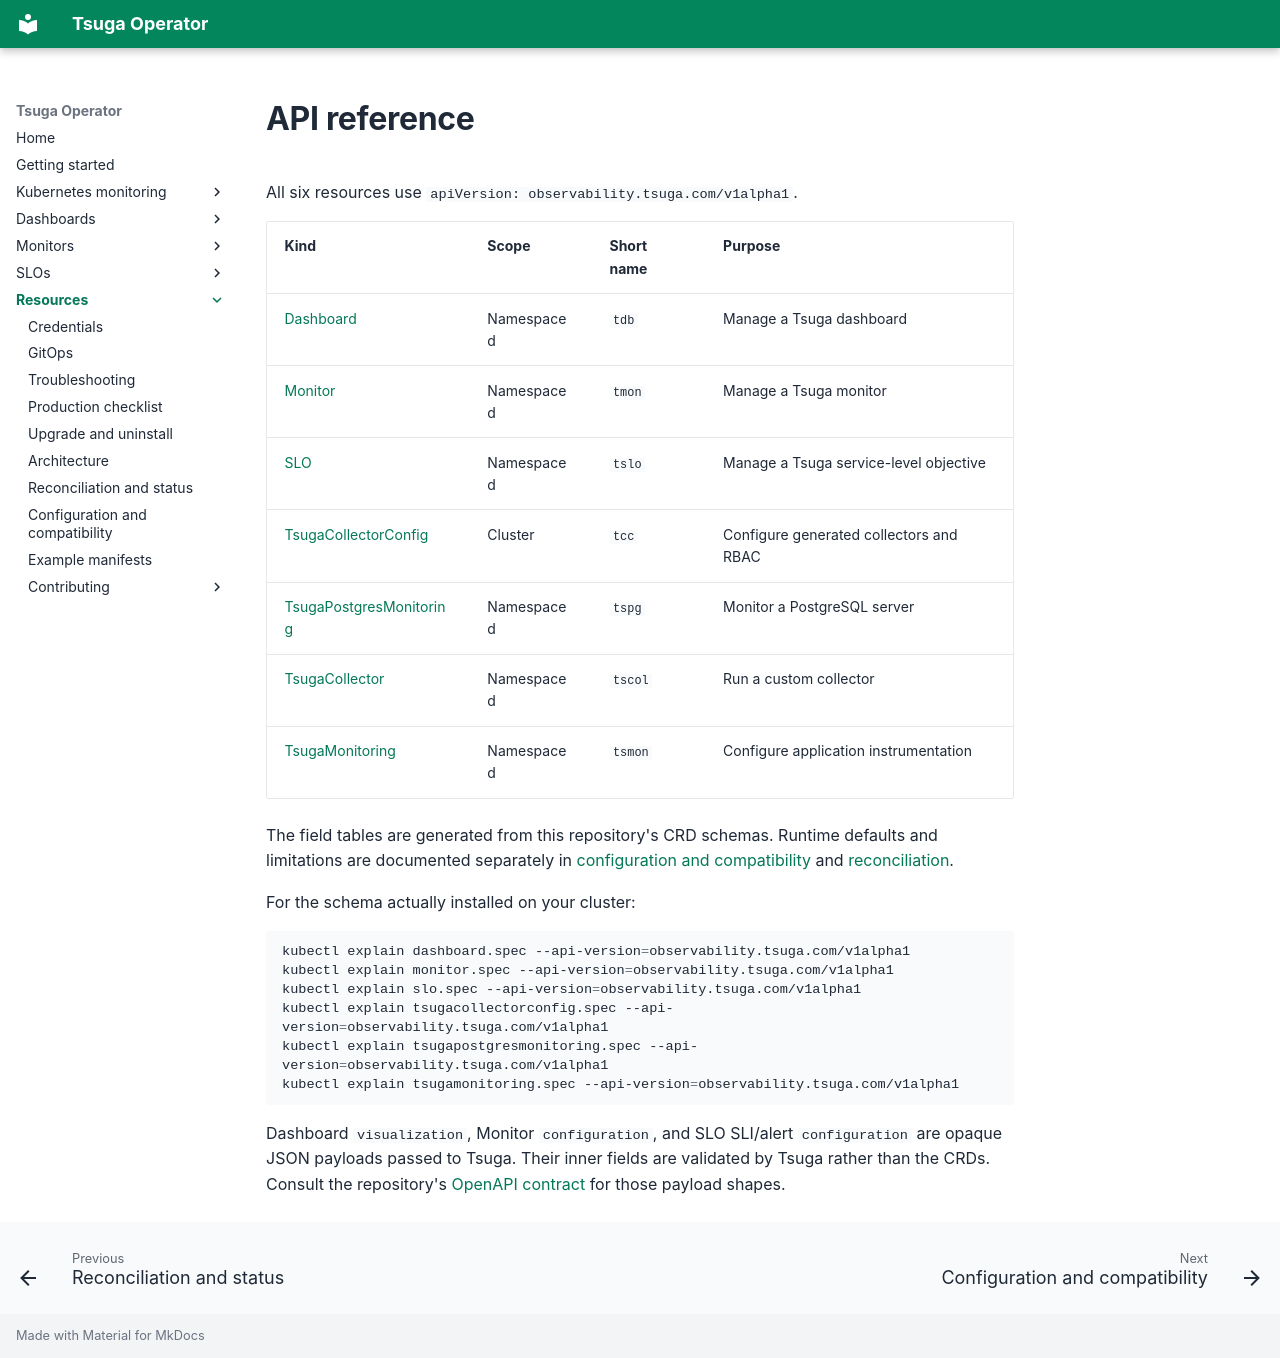

repository: tsuga-dev/tsuga-operator · page: reference/index.html · generator: mkdocs

# API reference

All six resources use `apiVersion: observability.tsuga.com/v1alpha1`.

| Kind | Scope | Short name | Purpose |
| --- | --- | --- | --- |
| [Dashboard](dashboard.md) | Namespaced | `tdb` | Manage a Tsuga dashboard |
| [Monitor](monitor.md) | Namespaced | `tmon` | Manage a Tsuga monitor |
| [SLO](slo.md) | Namespaced | `tslo` | Manage a Tsuga service-level objective |
| [TsugaCollectorConfig](tsugacollectorconfig.md) | Cluster | `tcc` | Configure generated collectors and RBAC |
| [TsugaPostgresMonitoring](tsugapostgresmonitoring.md) | Namespaced | `tspg` | Monitor a PostgreSQL server |
| [TsugaCollector](tsugacollector.md) | Namespaced | `tscol` | Run a custom collector |
| [TsugaMonitoring](tsugamonitoring.md) | Namespaced | `tsmon` | Configure application instrumentation |

The field tables are generated from this repository's CRD schemas. Runtime defaults and limitations are documented separately in [configuration and compatibility](configuration.md) and [reconciliation](../concepts/reconciliation.md).

For the schema actually installed on your cluster:

```sh
kubectl explain dashboard.spec --api-version=observability.tsuga.com/v1alpha1
kubectl explain monitor.spec --api-version=observability.tsuga.com/v1alpha1
kubectl explain slo.spec --api-version=observability.tsuga.com/v1alpha1
kubectl explain tsugacollectorconfig.spec --api-version=observability.tsuga.com/v1alpha1
kubectl explain tsugapostgresmonitoring.spec --api-version=observability.tsuga.com/v1alpha1
kubectl explain tsugamonitoring.spec --api-version=observability.tsuga.com/v1alpha1
```

Dashboard `visualization`, Monitor `configuration`, and SLO SLI/alert `configuration` are opaque JSON payloads passed to Tsuga. Their inner fields are validated by Tsuga rather than the CRDs. Consult the repository's [OpenAPI contract](https://github.com/tsuga-dev/tsuga-operator/blob/main/public-open-api.json) for those payload shapes.
